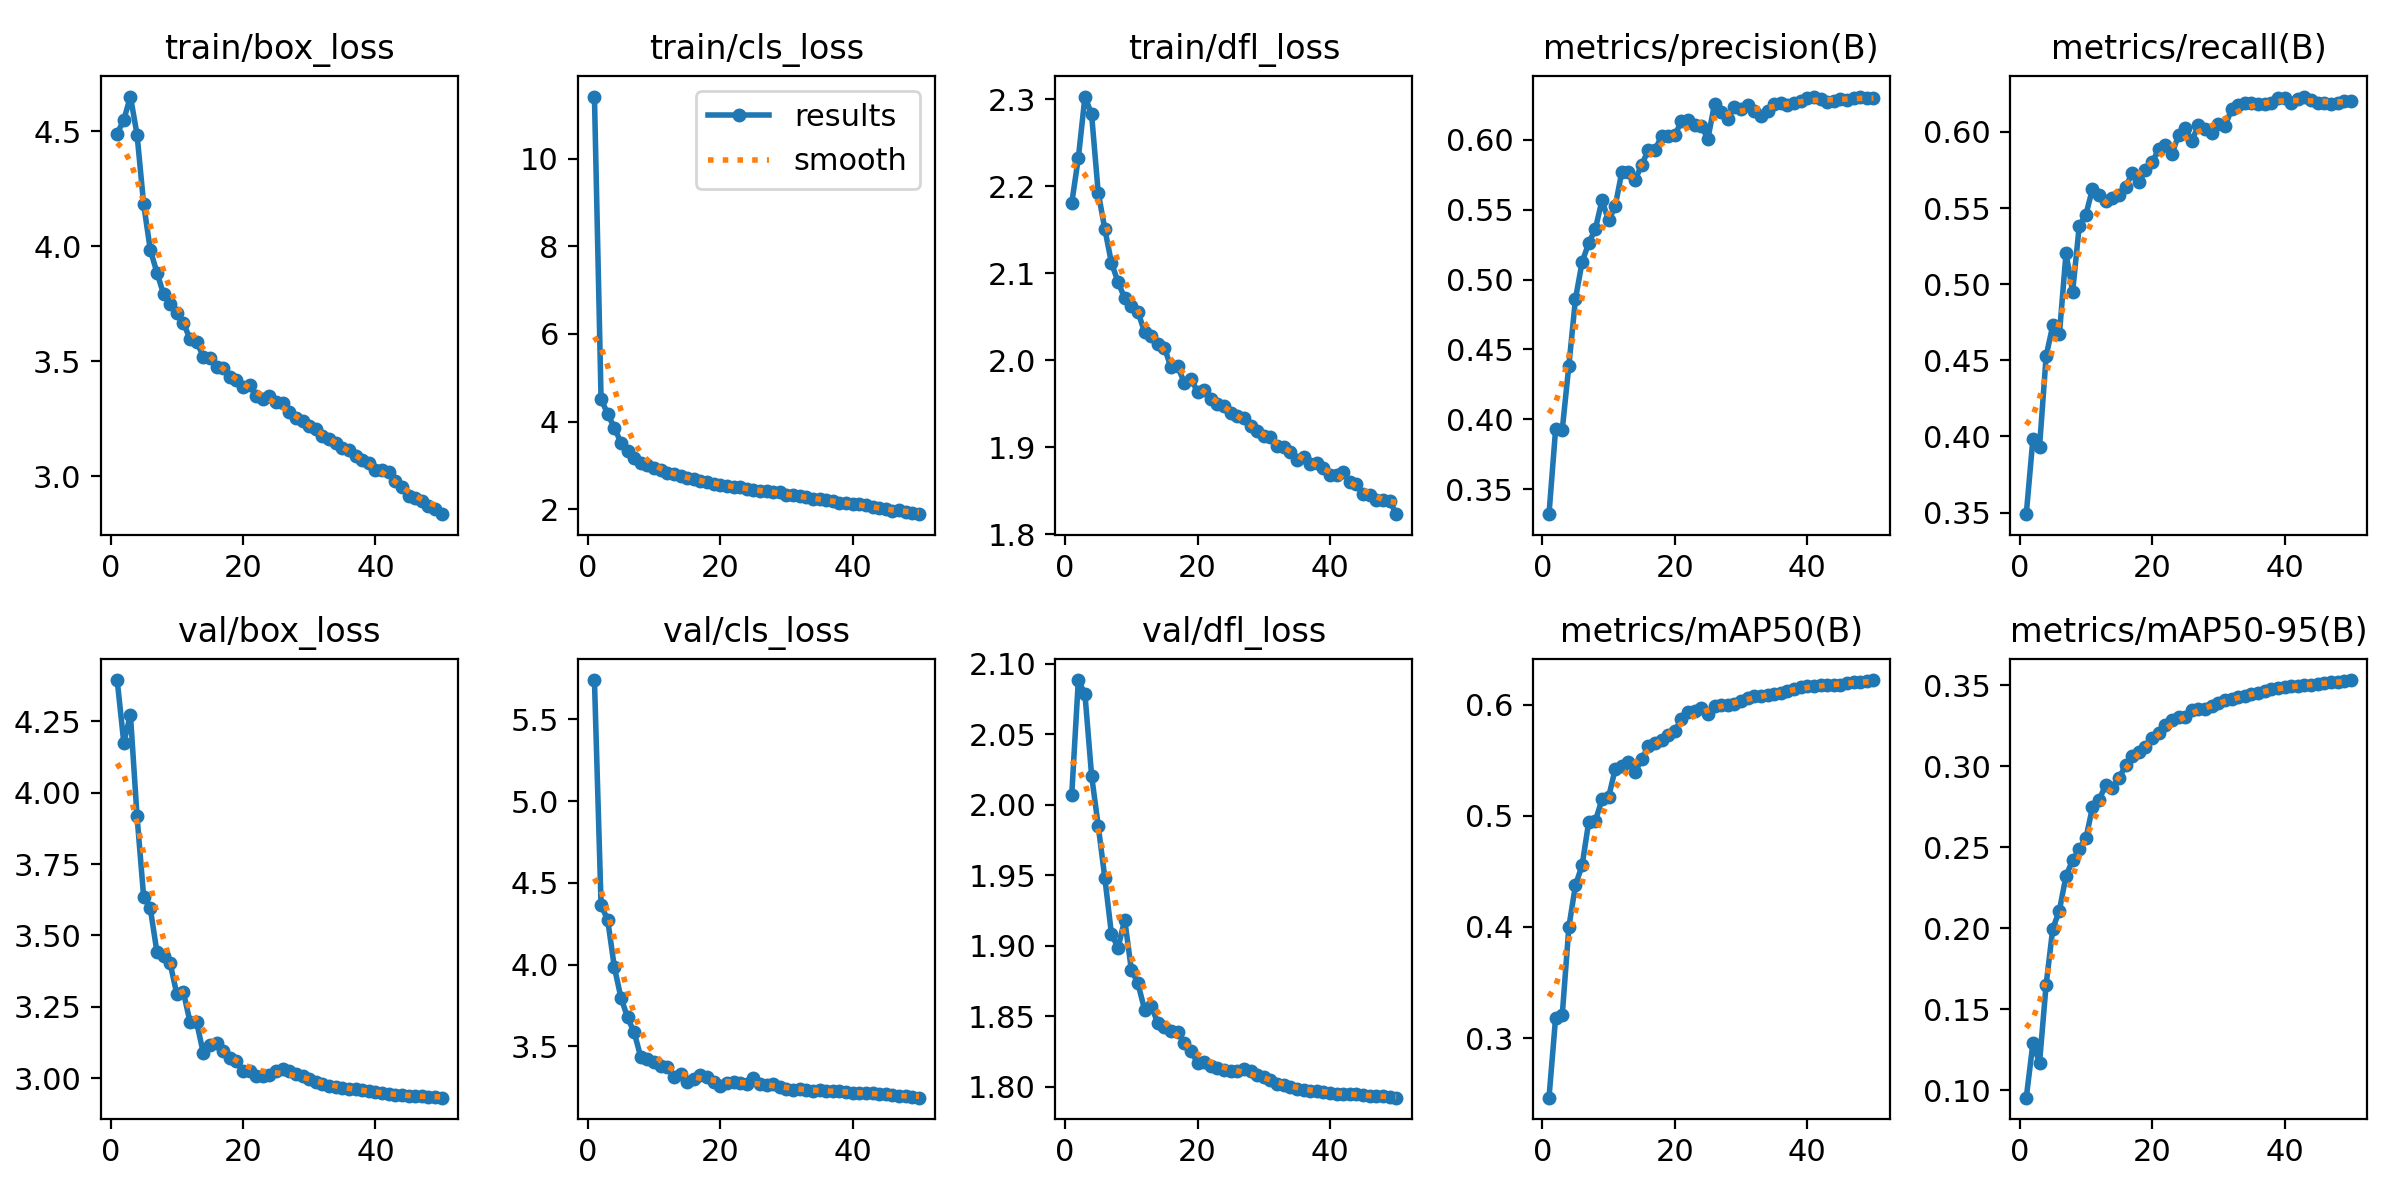

Data behind this chart, as committed beside it:
epoch, train/box_loss, train/cls_loss, train/dfl_loss, metrics/precision(B), metrics/recall(B), metrics/mAP50(B), metrics/mAP50-95(B), val/box_loss, val/cls_loss, val/dfl_loss, lr/pg0, lr/pg1, lr/pg2
1, 4.49, 11.41, 2.18, 0.3322, 0.3489, 0.2465, 0.09546, 4.395, 5.74, 2.007, 0.003333, 0.003333, 0.003333
2, 4.549, 4.519, 2.232, 0.3931, 0.3983, 0.3185, 0.129, 4.176, 4.364, 2.088, 0.006534, 0.006534, 0.006534
3, 4.651, 4.174, 2.303, 0.3925, 0.393, 0.3208, 0.117, 4.274, 4.273, 2.078, 0.009604, 0.009604, 0.009604
4, 4.486, 3.866, 2.283, 0.4385, 0.4528, 0.4, 0.1652, 3.918, 3.986, 2.021, 0.009406, 0.009406, 0.009406
5, 4.183, 3.519, 2.193, 0.4862, 0.4729, 0.4377, 0.1997, 3.635, 3.798, 1.985, 0.009208, 0.009208, 0.009208
6, 3.985, 3.321, 2.151, 0.5126, 0.467, 0.4554, 0.2109, 3.595, 3.677, 1.948, 0.00901, 0.00901, 0.00901
7, 3.886, 3.182, 2.112, 0.5261, 0.5203, 0.4946, 0.2323, 3.443, 3.584, 1.908, 0.008812, 0.008812, 0.008812
8, 3.793, 3.065, 2.09, 0.5362, 0.495, 0.4953, 0.2419, 3.429, 3.433, 1.899, 0.008614, 0.008614, 0.008614
9, 3.748, 3.006, 2.071, 0.5567, 0.5384, 0.5147, 0.2486, 3.402, 3.425, 1.919, 0.008416, 0.008416, 0.008416
10, 3.709, 2.936, 2.062, 0.5423, 0.5457, 0.5166, 0.2555, 3.295, 3.405, 1.883, 0.008218, 0.008218, 0.008218
11, 3.667, 2.893, 2.056, 0.5525, 0.5627, 0.5421, 0.2746, 3.302, 3.382, 1.873, 0.00802, 0.00802, 0.00802
12, 3.597, 2.83, 2.032, 0.5771, 0.5584, 0.5452, 0.2792, 3.196, 3.375, 1.855, 0.007822, 0.007822, 0.007822
13, 3.586, 2.801, 2.028, 0.5767, 0.5547, 0.5483, 0.2884, 3.196, 3.31, 1.857, 0.007624, 0.007624, 0.007624
14, 3.521, 2.758, 2.019, 0.5712, 0.5564, 0.5392, 0.2867, 3.088, 3.331, 1.845, 0.007426, 0.007426, 0.007426
15, 3.517, 2.705, 2.014, 0.5821, 0.5586, 0.551, 0.2926, 3.117, 3.281, 1.842, 0.007228, 0.007228, 0.007228
16, 3.474, 2.686, 1.992, 0.5927, 0.5642, 0.5625, 0.3004, 3.124, 3.3, 1.84, 0.00703, 0.00703, 0.00703
17, 3.47, 2.639, 1.993, 0.5928, 0.5728, 0.5657, 0.3061, 3.094, 3.327, 1.839, 0.006832, 0.006832, 0.006832
18, 3.431, 2.615, 1.974, 0.6026, 0.5669, 0.5678, 0.3089, 3.071, 3.315, 1.831, 0.006634, 0.006634, 0.006634
19, 3.42, 2.585, 1.979, 0.603, 0.5752, 0.5724, 0.312, 3.061, 3.282, 1.825, 0.006436, 0.006436, 0.006436
20, 3.388, 2.56, 1.964, 0.6032, 0.5802, 0.5765, 0.3171, 3.025, 3.259, 1.817, 0.006238, 0.006238, 0.006238
21, 3.397, 2.537, 1.966, 0.6133, 0.5885, 0.5869, 0.3207, 3.026, 3.276, 1.817, 0.00604, 0.00604, 0.00604
22, 3.348, 2.508, 1.956, 0.6139, 0.5916, 0.5935, 0.3252, 3.007, 3.284, 1.815, 0.005842, 0.005842, 0.005842
23, 3.335, 2.506, 1.95, 0.6108, 0.5855, 0.5941, 0.3282, 3.008, 3.273, 1.813, 0.005644, 0.005644, 0.005644
24, 3.349, 2.475, 1.947, 0.6096, 0.5981, 0.5965, 0.3305, 3.012, 3.271, 1.812, 0.005446, 0.005446, 0.005446
25, 3.324, 2.449, 1.939, 0.6009, 0.6025, 0.5916, 0.3305, 3.026, 3.303, 1.811, 0.005248, 0.005248, 0.005248
26, 3.318, 2.416, 1.936, 0.6258, 0.5944, 0.5986, 0.3345, 3.031, 3.269, 1.811, 0.00505, 0.00505, 0.00505
27, 3.282, 2.427, 1.934, 0.62, 0.6043, 0.5992, 0.3355, 3.024, 3.264, 1.812, 0.004852, 0.004852, 0.004852
28, 3.252, 2.387, 1.925, 0.6152, 0.6017, 0.5994, 0.3354, 3.015, 3.267, 1.811, 0.004654, 0.004654, 0.004654
29, 3.243, 2.385, 1.919, 0.6237, 0.5992, 0.6007, 0.3368, 3.007, 3.25, 1.809, 0.004456, 0.004456, 0.004456
30, 3.219, 2.327, 1.913, 0.6222, 0.6054, 0.6035, 0.339, 2.996, 3.237, 1.807, 0.004258, 0.004258, 0.004258
31, 3.206, 2.318, 1.911, 0.6248, 0.6038, 0.6058, 0.3408, 2.987, 3.234, 1.805, 0.00406, 0.00406, 0.00406
32, 3.177, 2.297, 1.901, 0.6207, 0.6149, 0.6074, 0.3417, 2.978, 3.236, 1.802, 0.003862, 0.003862, 0.003862
33, 3.164, 2.279, 1.9, 0.6174, 0.618, 0.6074, 0.3425, 2.973, 3.231, 1.801, 0.003664, 0.003664, 0.003664
34, 3.143, 2.241, 1.895, 0.6209, 0.6189, 0.6084, 0.3434, 2.97, 3.229, 1.8, 0.003466, 0.003466, 0.003466
35, 3.122, 2.238, 1.885, 0.6258, 0.6193, 0.6097, 0.3445, 2.966, 3.231, 1.799, 0.003268, 0.003268, 0.003268
36, 3.116, 2.208, 1.889, 0.626, 0.6187, 0.6108, 0.3454, 2.962, 3.228, 1.798, 0.00307, 0.00307, 0.00307
37, 3.09, 2.182, 1.881, 0.6249, 0.6182, 0.6121, 0.3463, 2.96, 3.229, 1.797, 0.002872, 0.002872, 0.002872
38, 3.072, 2.153, 1.882, 0.6262, 0.6192, 0.6137, 0.3474, 2.958, 3.224, 1.797, 0.002674, 0.002674, 0.002674
39, 3.057, 2.142, 1.876, 0.628, 0.6222, 0.6153, 0.3483, 2.954, 3.218, 1.797, 0.002476, 0.002476, 0.002476
40, 3.029, 2.119, 1.868, 0.6297, 0.622, 0.6163, 0.3489, 2.951, 3.213, 1.796, 0.002278, 0.002278, 0.002278
41, 3.026, 2.124, 1.868, 0.6309, 0.6192, 0.6168, 0.3493, 2.946, 3.214, 1.795, 0.00208, 0.00208, 0.00208
42, 3.017, 2.092, 1.871, 0.6291, 0.6218, 0.6174, 0.3497, 2.944, 3.212, 1.795, 0.001882, 0.001882, 0.001882
43, 2.982, 2.046, 1.86, 0.6268, 0.6233, 0.6178, 0.35, 2.942, 3.213, 1.795, 0.001684, 0.001684, 0.001684
44, 2.954, 2.026, 1.858, 0.6279, 0.6208, 0.6176, 0.3503, 2.941, 3.21, 1.795, 0.001486, 0.001486, 0.001486
45, 2.913, 2.006, 1.846, 0.6289, 0.619, 0.6175, 0.3506, 2.938, 3.209, 1.794, 0.001288, 0.001288, 0.001288
46, 2.906, 1.97, 1.845, 0.6282, 0.619, 0.6189, 0.3511, 2.937, 3.203, 1.794, 0.00109, 0.00109, 0.00109
47, 2.893, 1.978, 1.839, 0.6297, 0.6187, 0.6201, 0.3516, 2.936, 3.198, 1.793, 0.000892, 0.000892, 0.000892
48, 2.87, 1.935, 1.839, 0.6309, 0.619, 0.6204, 0.352, 2.934, 3.195, 1.793, 0.000694, 0.000694, 0.000694
49, 2.857, 1.916, 1.839, 0.6301, 0.6207, 0.6211, 0.3527, 2.933, 3.189, 1.793, 0.000496, 0.000496, 0.000496
50, 2.836, 1.89, 1.823, 0.63, 0.6206, 0.622, 0.3531, 2.931, 3.185, 1.792, 0.000298, 0.000298, 0.000298
